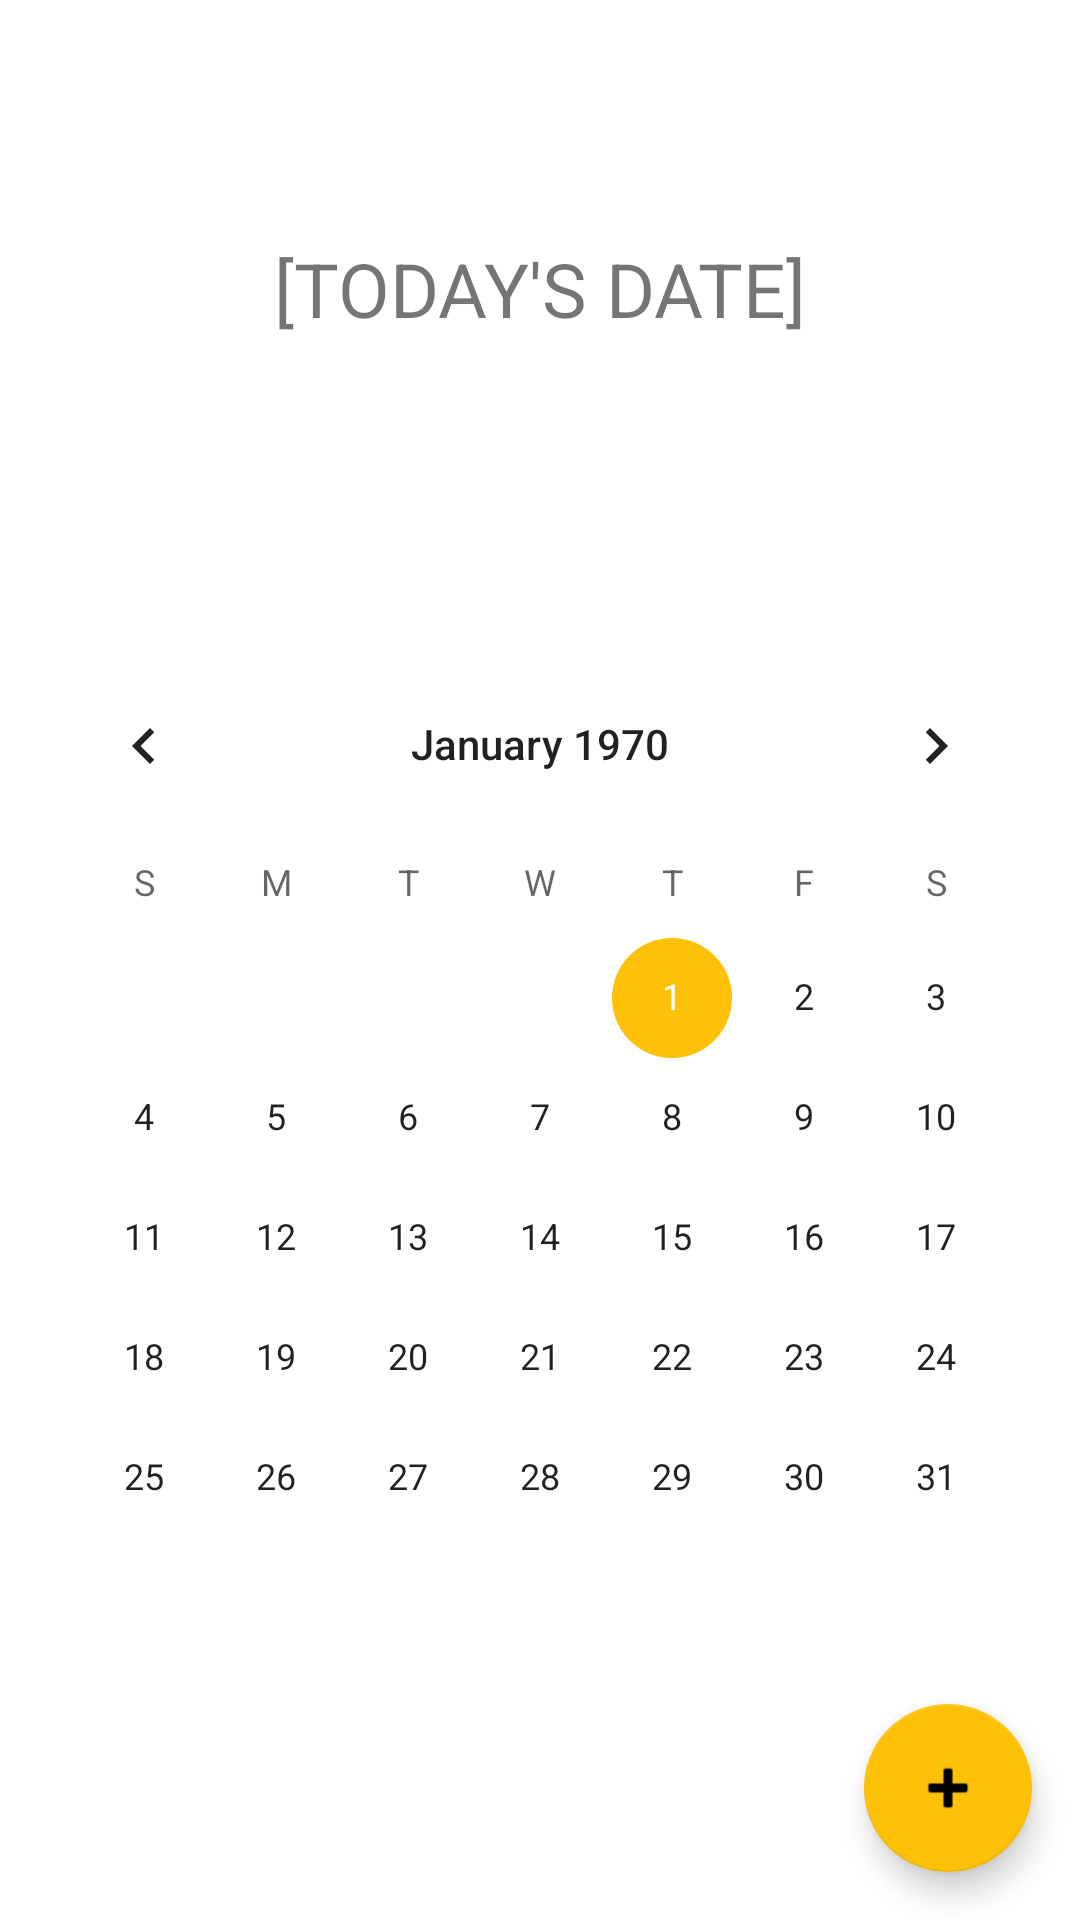

Reconstruct the res/layout file that produces this screen, plus the resources it refers to.
<!-- AndroidManifest.xml: application theme Theme.Moodr -->
<!-- res/layout/activity_calendar.xml -->
<?xml version="1.0" encoding="utf-8"?>
<androidx.constraintlayout.widget.ConstraintLayout xmlns:android="http://schemas.android.com/apk/res/android"
    xmlns:app="http://schemas.android.com/apk/res-auto"
    xmlns:tools="http://schemas.android.com/tools"
    android:layout_width="match_parent"
    android:layout_height="match_parent"
    tools:context=".diary.CalendarActivity">

    <CalendarView
        android:id="@+id/calMain"
        android:layout_width="wrap_content"
        android:layout_height="wrap_content"
        android:layout_marginBottom="32dp"
        android:layout_marginEnd="6dp"
        android:layout_marginStart="6dp"
        android:layout_marginTop="32dp"
        app:layout_constraintBottom_toBottomOf="parent"
        app:layout_constraintEnd_toEndOf="parent"
        app:layout_constraintHorizontal_bias="0.489"
        app:layout_constraintStart_toStartOf="parent"
        app:layout_constraintTop_toTopOf="parent"
        app:layout_constraintVertical_bias="0.768"
        tools:ignore="MissingConstraints" />

    <TextView
        android:id="@+id/txtDate"
        android:layout_width="wrap_content"
        android:layout_height="wrap_content"
        android:layout_marginBottom="64dp"
        android:layout_marginEnd="136dp"
        android:layout_marginStart="136dp"
        android:layout_marginTop="64dp"
        android:text="@string/today_s_date"
        android:textSize="25sp"
        app:layout_constraintBottom_toTopOf="@+id/calMain"
        app:layout_constraintEnd_toEndOf="parent"
        app:layout_constraintStart_toStartOf="parent"
        app:layout_constraintTop_toTopOf="parent"
        app:layout_constraintVertical_bias="0.292" />


    
    

    <com.google.android.material.floatingactionbutton.FloatingActionButton
        android:id="@+id/fabAddDiary"
        android:layout_width="wrap_content"
        android:layout_height="wrap_content"
        android:layout_gravity="bottom|end"
        android:layout_margin="@dimen/fab_margin"
        android:contentDescription="@string/a_button_to_add_content_to_today_s_date"
        app:srcCompat="@android:drawable/ic_input_add"
        app:layout_constraintBottom_toBottomOf="parent"
        app:layout_constraintEnd_toEndOf="parent"/>


</androidx.constraintlayout.widget.ConstraintLayout>
<!-- resources referenced by this layout -->
<resources>
  <dimen name="fab_margin">16dp</dimen>
  <string name="a_button_to_add_content_to_today_s_date">A button to add content to today\'s date</string>
  <string name="today_s_date">[TODAY\'S DATE]</string>
  <style name="Theme.Moodr" parent="Theme.MaterialComponents.DayNight.DarkActionBar">
          
          <item name="colorPrimary">@color/LightPrimary</item>
          <item name="colorPrimaryVariant">@color/LightPrimaryVariant</item>
          <item name="colorOnPrimary">@color/white</item>
          
          <item name="colorSecondary">@color/LightSecondary</item>
          <item name="colorSecondaryVariant">@color/LightSecondaryVariant</item>
          <item name="colorOnSecondary">@color/black</item>
          
          <item name="android:statusBarColor" tools:targetApi="l">?attr/colorPrimaryVariant</item>
          
          <item name="colorFeelingSad">@color/feelingSadLight</item>
          <item name="colorFeelingDown">@color/feelingDownLight</item>
          <item name="colorFeelingOkay">@color/feelingOkayLight</item>
          <item name="colorFeelingGood">@color/feelingGoodLight</item>
          <item name="colorFeelingHappy">@color/feelingHappyLight</item>
      </style>
  <color name="LightPrimary">#d32f2f</color>
  <color name="LightPrimaryVariant">#ff6659</color>
  <color name="white">#FFFFFFFF</color>
  <color name="LightSecondary">#ffc107</color>
  <color name="LightSecondaryVariant">#fff350</color>
  <color name="black">#FF000000</color>
  <color name="feelingSadLight">#B71C1C</color>
  <color name="feelingDownLight">#D84315</color>
  <color name="feelingOkayLight">#F57C00</color>
  <color name="feelingGoodLight">#FFB300</color>
  <color name="feelingHappyLight">#FDD835</color>
</resources>
